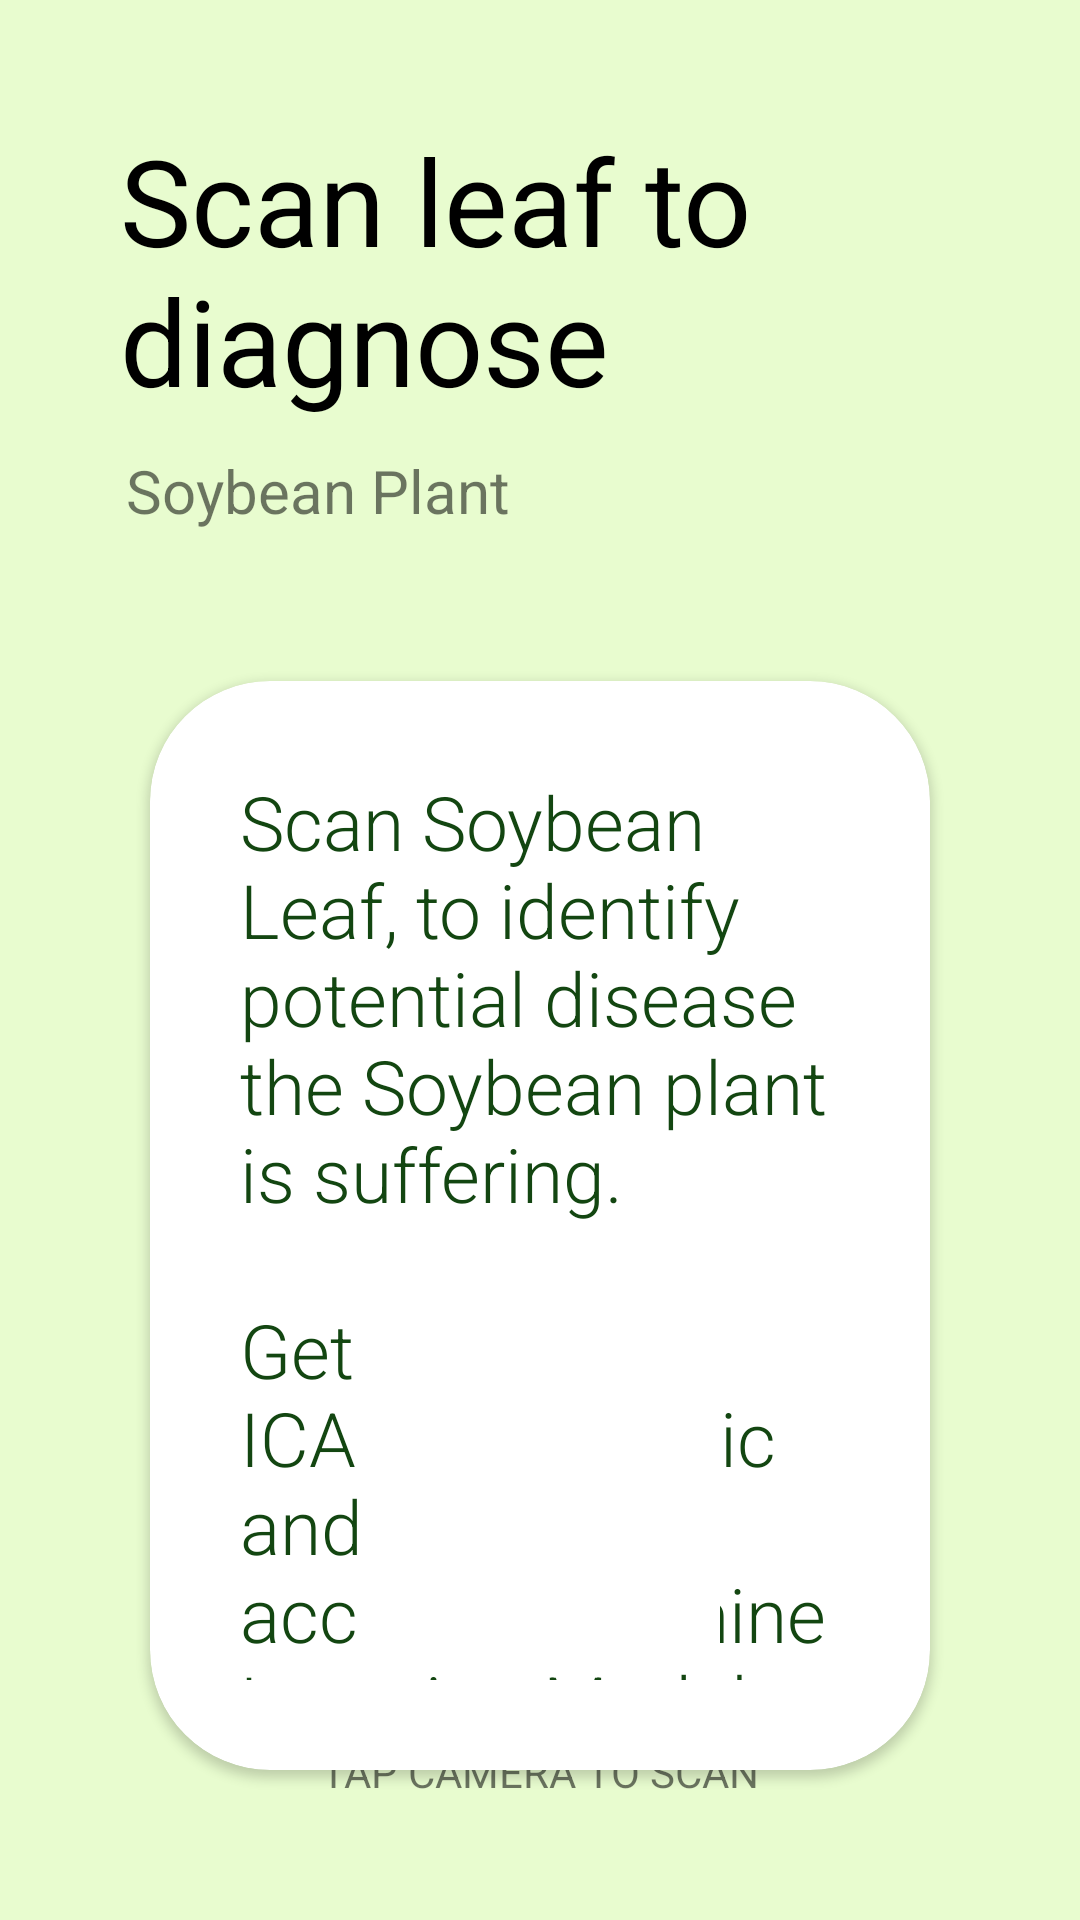

Android layout source for this screen:
<!-- AndroidManifest.xml: application theme Theme.SoybeanGyan -->
<!-- res/layout/activity_prediction_description.xml -->
<RelativeLayout xmlns:android="http://schemas.android.com/apk/res/android"
    xmlns:app="http://schemas.android.com/apk/res-auto"
    xmlns:tools="http://schemas.android.com/tools"
    android:layout_width="match_parent"
    android:layout_height="match_parent"
    android:background="@color/lgreen"
    tools:context=".ui.prediction.PredictionDescriptionActivity">

    <TextView
        android:id="@+id/tvDiseasePredicton"
        android:layout_width="match_parent"
        android:layout_height="wrap_content"
        android:layout_alignParentStart="true"
        android:layout_marginStart="40dp"
        android:layout_marginTop="40dp"
        android:layout_marginEnd="40dp"
        android:layout_marginBottom="10dp"
        android:text="@string/scan_leaf_to_diagnose"
        android:textColor="@color/black"
        android:textSize="40sp" />

    <TextView
        android:id="@+id/tvSoybeanPlant"
        android:layout_width="match_parent"
        android:layout_height="wrap_content"
        android:layout_below="@+id/tvDiseasePredicton"
        android:layout_marginStart="42dp"
        android:text="@string/soybean_plant"
        android:textSize="20sp" />

    <androidx.cardview.widget.CardView
        android:id="@+id/cvModelDesc"
        android:layout_width="match_parent"
        android:layout_height="wrap_content"
        android:layout_below="@id/tvSoybeanPlant"
        android:layout_marginStart="50dp"
        android:layout_marginTop="50dp"
        android:layout_marginEnd="50dp"
        android:layout_marginBottom="50dp"
        app:cardBackgroundColor="@color/white"
        app:cardCornerRadius="40dp">

        <TextView
            android:layout_width="wrap_content"
            android:layout_height="match_parent"
            android:layout_margin="30dp"
            android:fontFamily="sans-serif-light"
            android:text="@string/scan_soybean_leaf_to_identify_potential_disease_the_soybean_plant_is_suffering_n_nget_cure_by_icar_s_authentic_and_highly_accurate_machine_learning_model"
            android:textColor="@color/hgreen"
            android:textSize="25sp" />



        
    </androidx.cardview.widget.CardView>

    <androidx.cardview.widget.CardView
        android:layout_width="wrap_content"
        android:layout_height="wrap_content"
        android:layout_above="@+id/tvTapToScan"
        android:layout_centerInParent="true"        >
        <ImageView
            android:layout_width="120dp"
            android:layout_height="120dp"
            android:src="@drawable/ic_baseline_camera_alt_24" />
    </androidx.cardview.widget.CardView>
    <TextView
        android:layout_width="wrap_content"
        android:layout_height="wrap_content"
        android:layout_alignParentBottom="true"
        android:layout_centerInParent="true"
        android:layout_marginTop="25dp"
        android:layout_marginBottom="40dp"
        android:id="@+id/tvTapToScan"
        android:text="@string/tap_camera_to_scan" />
</RelativeLayout>
<!-- resources referenced by this layout -->
<resources>
  <color name="black">#FF000000</color>
  <color name="hgreen">#134611</color>
  <color name="lgreen">#E8FCCF</color>
  <color name="white">#FFFFFFFF</color>
  <string name="scan_leaf_to_diagnose">Scan leaf to diagnose</string>
  <string name="scan_soybean_leaf_to_identify_potential_disease_the_soybean_plant_is_suffering_n_nget_cure_by_icar_s_authentic_and_highly_accurate_machine_learning_model">Scan Soybean Leaf, to identify potential disease the Soybean plant is suffering.\n\nGet cure by ICAR\'s authentic and highly accurate Machine Learning Model.</string>
  <string name="soybean_plant">Soybean Plant</string>
  <string name="tap_camera_to_scan">TAP CAMERA TO SCAN</string>
  <style name="Theme.SoybeanGyan" parent="Base.Theme.SoybeanGyan">
          
          
  
          
  
  
          
          <item name="colorPrimary">@color/hgreen</item>
          <item name="colorPrimaryVariant">@color/lgreen</item>
          <item name="colorOnPrimary">@color/white</item>
          
          <item name="colorSecondary">@color/offyellow</item>
          <item name="colorSecondaryVariant">@color/offdarkyellow</item>
          <item name="colorOnSecondary">@color/black</item>
  
          
          <item name="android:statusBarColor">?attr/colorPrimary</item>
          <item name="android:textColorHighlight">?attr/colorPrimaryVariant</item>
          <item name="android:colorControlActivated">?attr/colorPrimary</item>
  
          
          
      </style>
  <style name="Base.Theme.SoybeanGyan" parent="Theme.MaterialComponents.DayNight.DarkActionBar">
          
          
  
          
  
  
          
  
  
  
  
  
  
  
  
  
  
          
      </style>
  <color name="offyellow">#FAF3E0</color>
  <color name="offdarkyellow">#BFAF85</color>
</resources>
